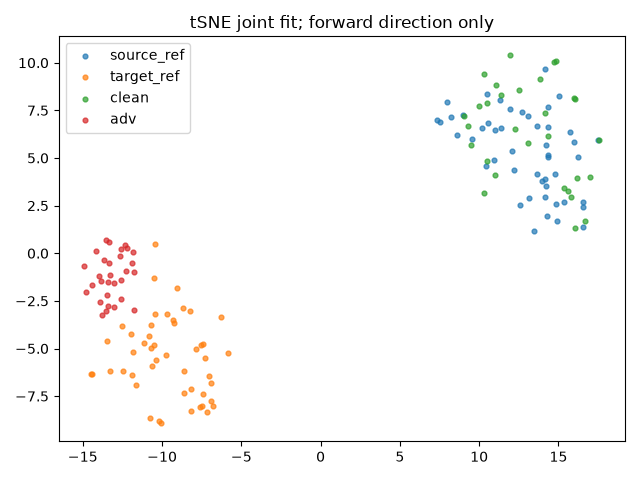

The data file committed next to this chart (first rows):
index, group, x, y
0, source_ref, 11.38, 6.595
1, source_ref, 10.4, 4.6
2, source_ref, 12.07, 5.356
3, source_ref, 14.3, 1.966
4, source_ref, 13.67, 6.677
5, source_ref, 14.14, 2.934
6, source_ref, 10.16, 6.571
7, source_ref, 8.254, 7.179
8, source_ref, 10.54, 6.86
9, source_ref, 15.7, 6.355
10, source_ref, 13.11, 2.911
11, source_ref, 14.17, 9.655
12, source_ref, 14.93, 1.716
13, source_ref, 11.29, 8.047
14, source_ref, 7.51, 6.87
15, source_ref, 10.91, 4.874
16, source_ref, 13.68, 4.178
17, source_ref, 9.568, 6.009
18, source_ref, 16.52, 2.688
19, source_ref, 14.32, 5.064
20, source_ref, 16.26, 5.039
21, source_ref, 14.24, 3.525
22, source_ref, 14.37, 7.663
23, source_ref, 10.49, 8.343
24, source_ref, 11.02, 6.473
25, source_ref, 12.7, 7.407
26, source_ref, 16, 5.829
27, source_ref, 13.95, 3.771
28, source_ref, 17.51, 5.922
29, source_ref, 14.35, 5.171
30, source_ref, 16.53, 2.446
31, source_ref, 14.22, 5.666
32, source_ref, 15.01, 8.255
33, source_ref, 14.13, 3.913
34, source_ref, 16.54, 1.359
35, source_ref, 15.36, 2.679
36, source_ref, 14.78, 4.157
37, source_ref, 13.43, 1.152
38, source_ref, 12.22, 4.395
39, source_ref, 14.36, 6.631
40, source_ref, 7.315, 7.02
41, source_ref, 9.002, 7.256
42, source_ref, 12.58, 2.517
43, source_ref, 13.1, 7.208
44, source_ref, 8.575, 6.186
45, source_ref, 11.92, 7.553
46, source_ref, 14.85, 2.561
47, source_ref, 7.939, 7.941
48, target_ref, -10.45, 0.5026
49, target_ref, -5.855, -5.21
50, target_ref, -8.178, -7.142
51, target_ref, -10.41, -5.603
52, target_ref, -8.208, -3.037
53, target_ref, -13.28, -6.159
54, target_ref, -14.44, -6.343
55, target_ref, -7.178, -8.329
56, target_ref, -7.478, -8.02
57, target_ref, -14.46, -6.313
58, target_ref, -7.563, -4.833
59, target_ref, -10.49, -1.306
... 96 more rows
